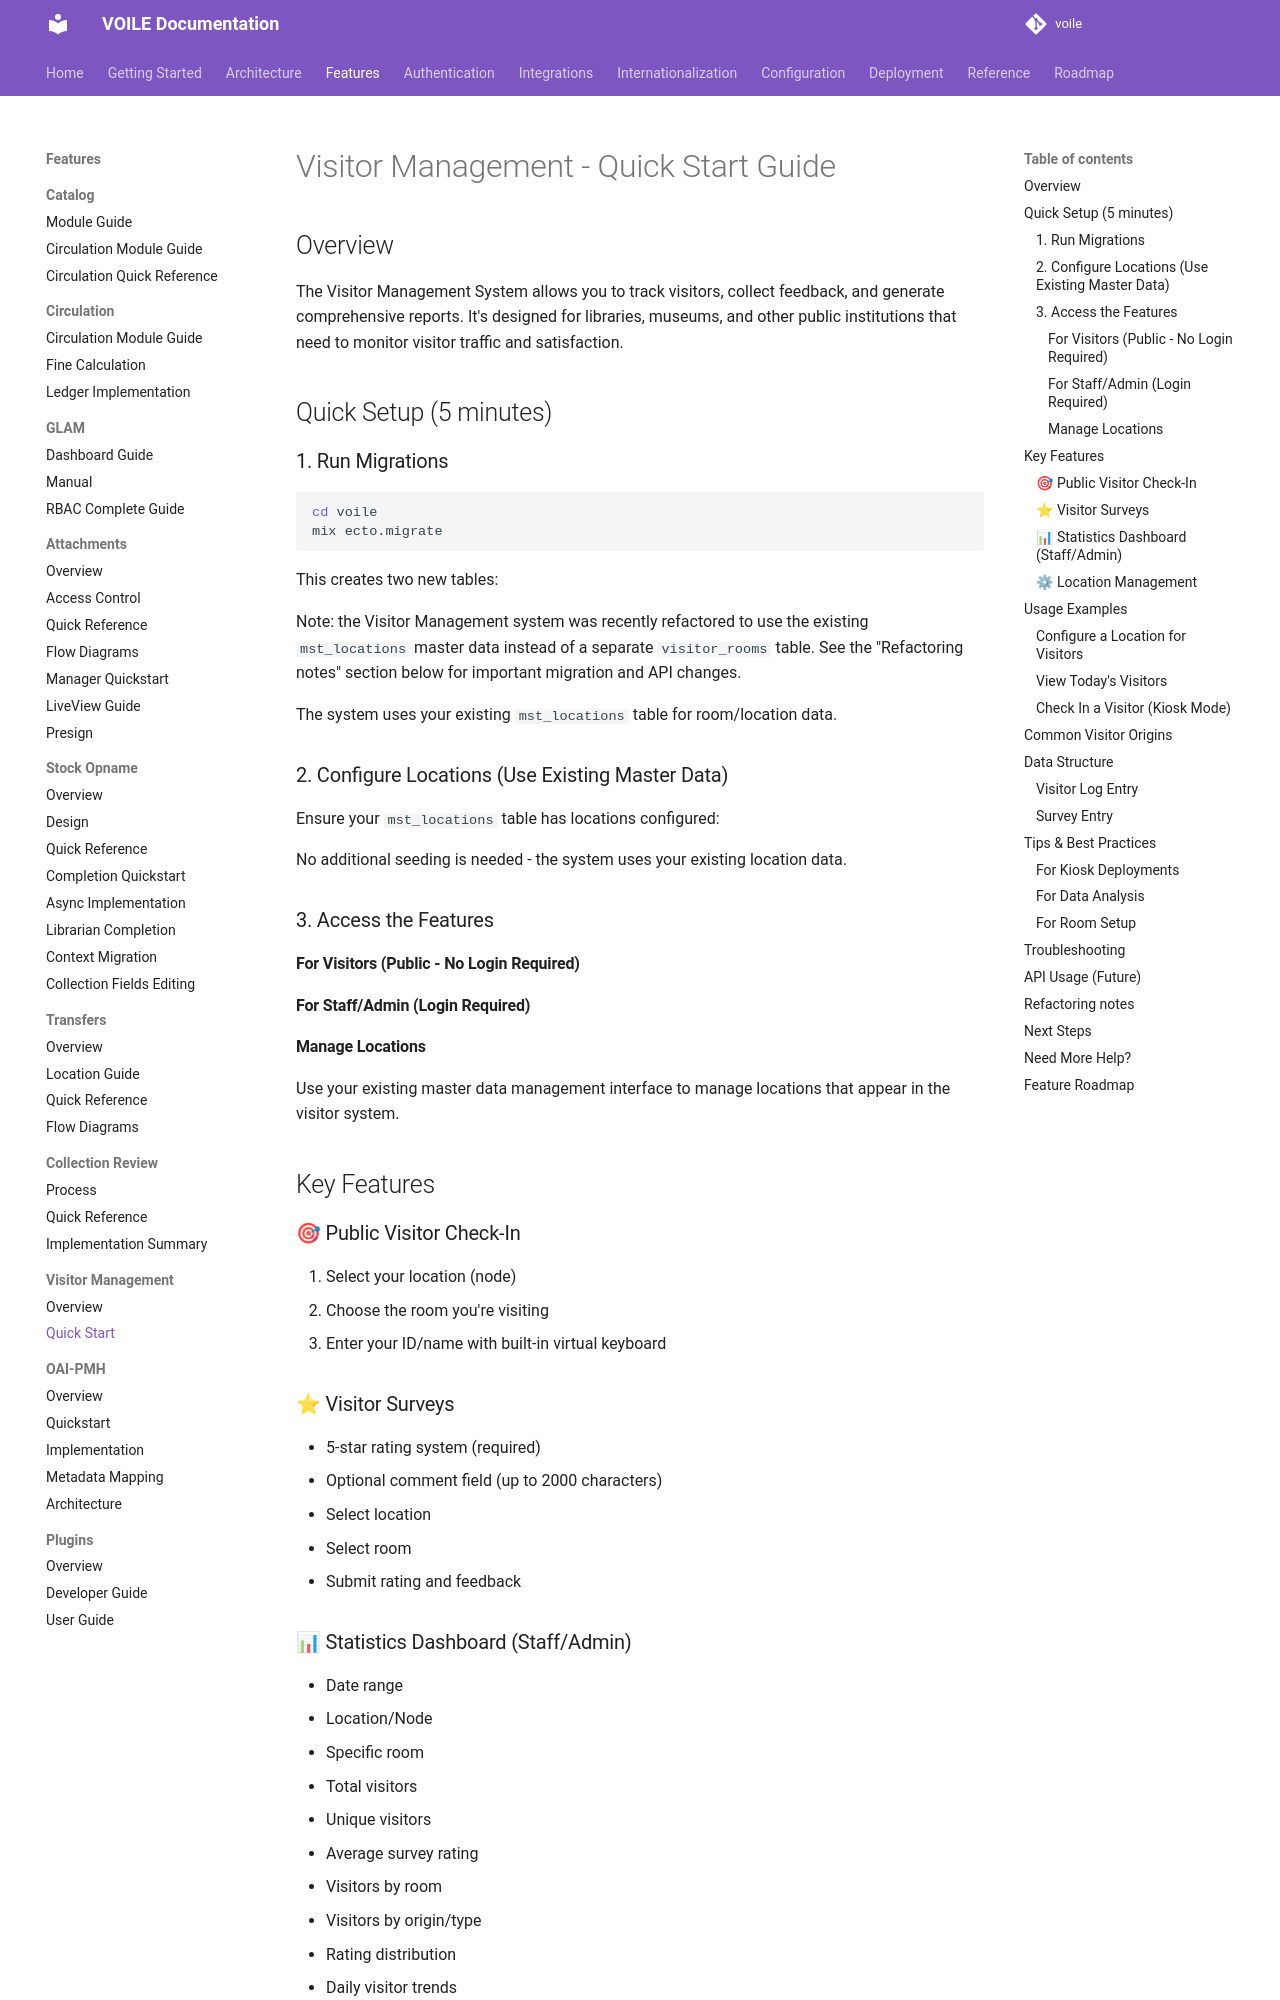

repository: curatorian/voile · page: features/visitor-management/quick-start/index.html · generator: mkdocs

# Visitor Management - Quick Start Guide

## Overview

The Visitor Management System allows you to track visitors, collect feedback, and generate comprehensive reports. It's designed for libraries, museums, and other public institutions that need to monitor visitor traffic and satisfaction.

## Quick Setup (5 minutes)

### 1. Run Migrations

```bash
cd voile
mix ecto.migrate
```

This creates two new tables:

Note: the Visitor Management system was recently refactored to use the existing `mst_locations` master data instead of a separate `visitor_rooms` table. See the "Refactoring notes" section below for important migration and API changes.

The system uses your existing `mst_locations` table for room/location data.

### 2. Configure Locations (Use Existing Master Data)

Ensure your `mst_locations` table has locations configured:

No additional seeding is needed - the system uses your existing location data.

### 3. Access the Features

#### For Visitors (Public - No Login Required)


#### For Staff/Admin (Login Required)


#### Manage Locations

Use your existing master data management interface to manage locations that appear in the visitor system.

## Key Features

### 🎯 Public Visitor Check-In
  1. Select your location (node)
  2. Choose the room you're visiting
  3. Enter your ID/name with built-in virtual keyboard


### ⭐ Visitor Surveys
  - 5-star rating system (required)
  - Optional comment field (up to 2000 characters)
  
  1. Select location
  2. Select room
  3. Submit rating and feedback

### 📊 Statistics Dashboard (Staff/Admin)
  - Date range
  - Location/Node
  - Specific room
  
  - Total visitors
  - Unique visitors
  - Average survey rating
  - Visitors by room
  - Visitors by origin/type
  - Rating distribution
  - Daily visitor trends

### ⚙ Location Management

## Usage Examples
